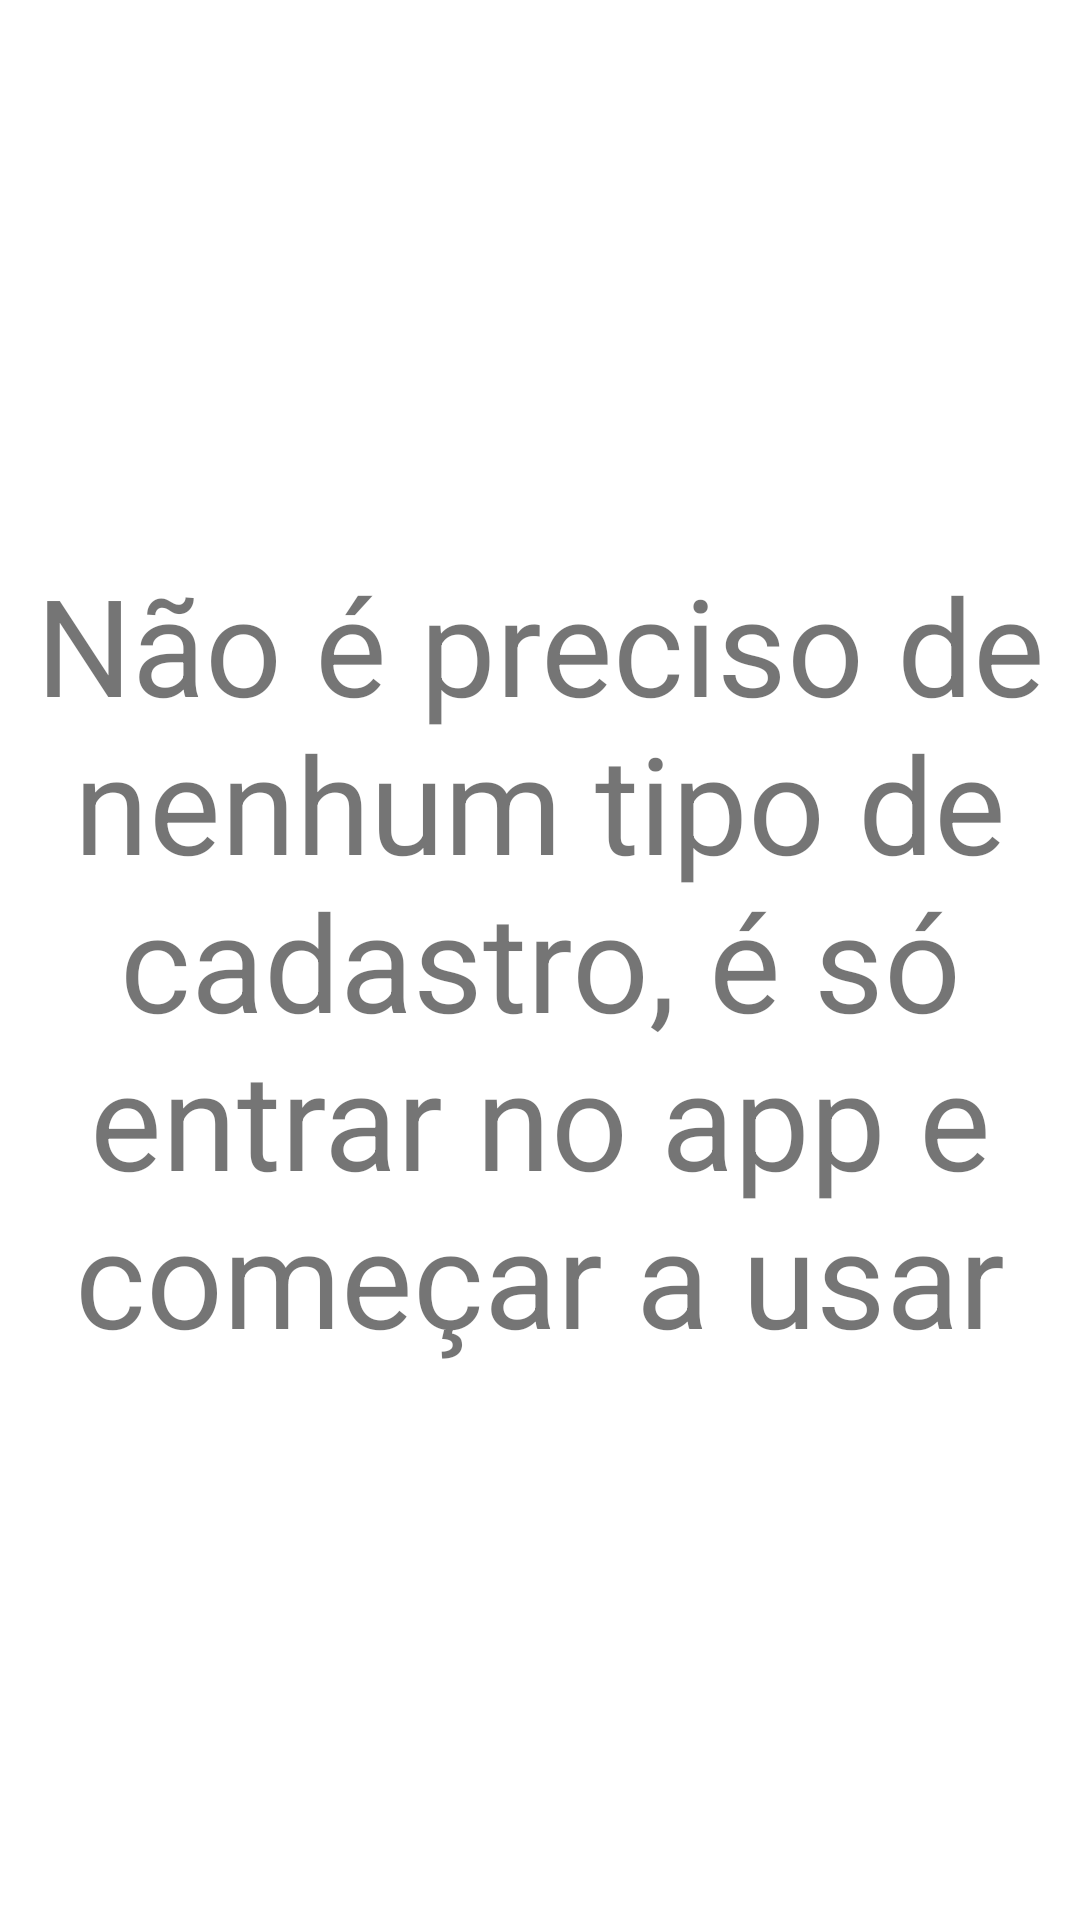

Produce the Android XML layout that renders to this screen, including the resource entries it uses.
<!-- AndroidManifest.xml: application theme Theme.SI -->
<!-- res/layout/activity_ajuda_cadastro.xml -->
<?xml version="1.0" encoding="utf-8"?>
<FrameLayout xmlns:android="http://schemas.android.com/apk/res/android"
    xmlns:app="http://schemas.android.com/apk/res-auto"
    xmlns:tools="http://schemas.android.com/tools"
    android:layout_width="match_parent"
    android:layout_height="match_parent"
    tools:context=".activity.AjudaCadastroActivity">

    <TextView
        android:id="@+id/textView5"
        android:layout_width="match_parent"
        android:layout_height="match_parent"
        android:layout_marginLeft="10dp"
        android:layout_marginRight="10dp"
        android:gravity="center"
        android:text="Não é preciso de nenhum tipo de cadastro, é só entrar no app e começar a usar"
        android:textSize="45sp" />
</FrameLayout>
<!-- resources referenced by this layout -->
<resources>
  <style name="Theme.SI" parent="Theme.MaterialComponents.DayNight.DarkActionBar">
          
          <item name="colorPrimary">#002EFF</item>
          <item name="colorPrimaryVariant">#0025D1</item>
          <item name="colorOnPrimary">@color/white</item>
          
          <item name="colorSecondary">#C63939</item>
          <item name="colorSecondaryVariant">@color/teal_700</item>
          <item name="colorOnSecondary">@color/black</item>
          
          <item name="android:statusBarColor" tools:targetApi="l">?attr/colorPrimaryVariant</item>
          
      </style>
  <!-- not gathered from this repository: default colours our renderer supplied (Android Studio template values) -->
  <color name="teal_700">#FF018786</color>
  <color name="black">#FF000000</color>
  <color name="white">#FFFFFFFF</color>
</resources>
